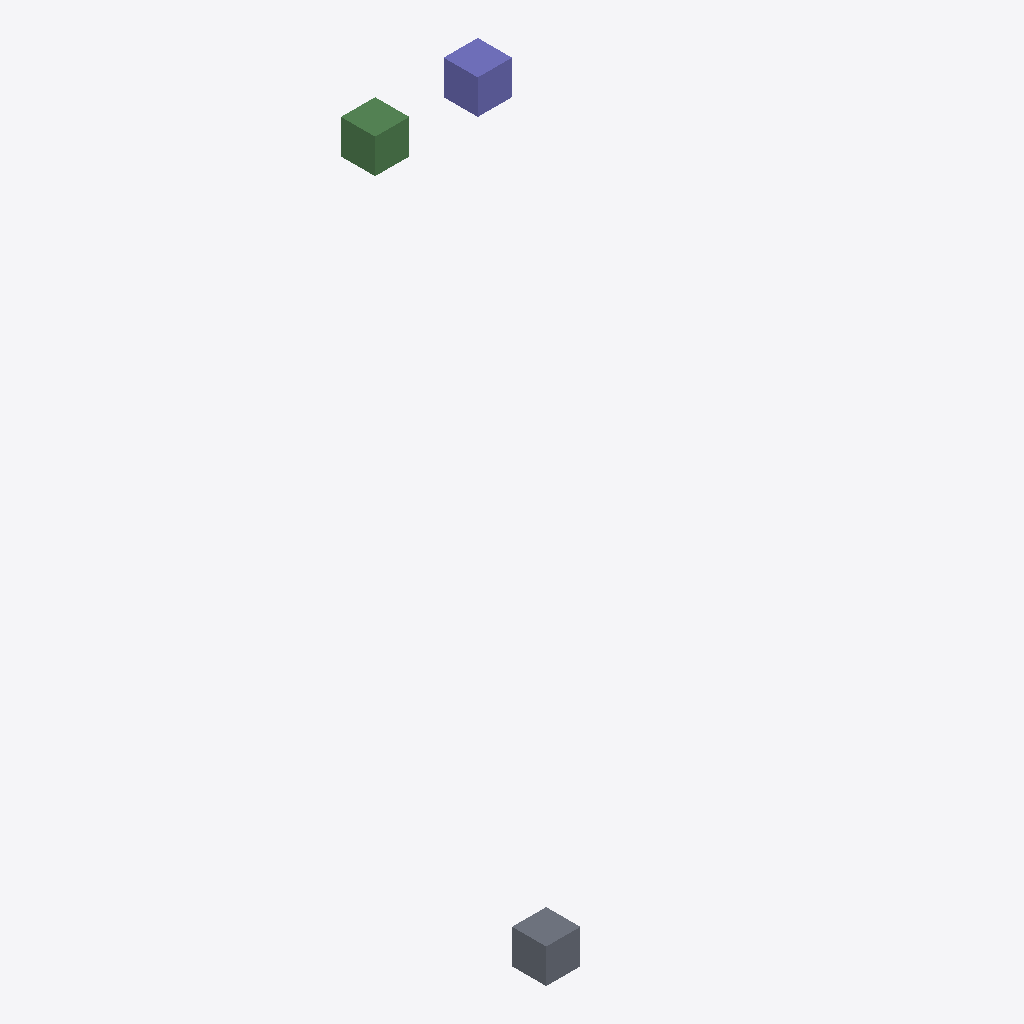
Isometric view of an IFC building model (IFC-SPF (STEP), schema IFC4, length unit metre), seen from the south-west, elements coloured by IFC class: 1 beam (green), 1 column (violet), 1 slab (grey).
Extent 18.0 m × 22.0 m × 28.0 m (x, y, z). Elements (3): 1 IfcBeam, 1 IfcColumn, 1 IfcSlab.

HEADER;
FILE_DESCRIPTION(('CiviTwin geometry fixture'),'2;1');
FILE_NAME('structural-with-slab.ifc','2026-10-12T00:00:00',('CiviTwin'),('CiviTwin'),'','','');
FILE_SCHEMA(('IFC4'));
ENDSEC;
DATA;
#13=IFCPROJECT('2QlFD8hPd8Uh6$FnLEJ9GM',#5,'CiviTwin Fixture',$,$,$,$,(#12),#9);
#22=IFCBEAM('3ih2Nq$J55O84Ij8ZlR9qC',#5,'Beam A',$,$,#21,#20,$,.BEAM.);
#33=IFCCOLUMN('1QlFD8hPd8Uh6$FnLEJ9GM',#5,'Column B',$,$,#32,#20,$,.COLUMN.);
#43=IFCSLAB('0QlFD8hPd8Uh6$FnLEJ9GM',#5,'Slab C',$,$,#42,#20,$,.FLOOR.);
ENDSEC;
